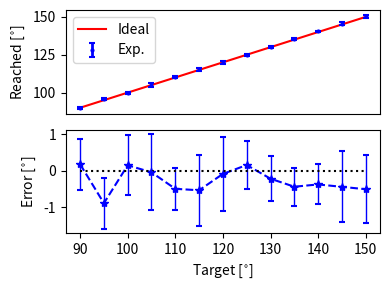

Python code for this plot:
import matplotlib.pyplot as plt
import numpy as np

x = np.array([0, 5, 10, 15, 20, 25, 30, 35, 40, 45, 50, 55, 60]) + 90
zero_degree = [-0.9, -1.08, 0.18, -0.72, 0.72, -0.18, 0.72]
five_degree = [5.22, 6.84, 4.86, 6.66, 5.4, 5.94, 6.3]
ten_degree = [9.72, 9.36, 9.18, 9.18, 10.62, 9.36, 11.52]
fifteen_degree = [15.48, 16.38, 13.14, 14.4, 15.12, 16.2, 14.58]
twenty = [19.44, 20.7, 21.06, 21.24, 19.98, 20.7, 20.34]
twentyfive_degree = [26.28, 23.58, 25.92, 25.02, 25.92, 26.82, 25.2]
thirty_degree = [30.96, 30.42, 28.62, 29.52, 28.8, 31.32, 30.96]
thirtyfive_degree = [36, 35.46, 34.2, 34.02, 34.56, 34.56, 35.1]
forty = [40.86, 40.68, 40.86, 39.96, 39.06, 39.78, 40.32]
fortyfive_degree = [44.82, 45.36, 46.26, 45.72, 45.54, 45.72, 44.64]
fifty_degree = [50.04, 50.22, 49.68, 50.76, 50.4, 50.04, 51.48]
fiftyfive_degree = [54.72, 54.72, 56.16, 54.9, 54.18, 56.7, 56.7]
sixty_degree = [60.84, 60.66, 59.58, 60.3, 60.3, 62.46, 59.4]

y = np.array([np.mean(zero_degree), np.mean(five_degree), np.mean(ten_degree),
              np.mean(fifteen_degree), np.mean(twenty), np.mean(twentyfive_degree),
              np.mean(thirty_degree), np.mean(thirtyfive_degree), np.mean(forty),
              np.mean(fortyfive_degree), np.mean(fifty_degree), np.mean(fiftyfive_degree),
              np.mean(sixty_degree)]) + 90

std_dev = np.array([np.std(zero_degree), np.std(five_degree), np.std(ten_degree),
                    np.std(fifteen_degree), np.std(twenty), np.std(twentyfive_degree),
                    np.std(thirty_degree), np.std(thirtyfive_degree), np.std(forty),
                    np.std(fortyfive_degree), np.std(fifty_degree), np.std(fiftyfive_degree),
                    np.std(sixty_degree)])

error = x - y

fig = plt.figure(figsize=(4, 3))
ax1 = plt.subplot(211)
ax1.plot(x, x, 'r', label='Ideal')
ax1.errorbar(x, y, std_dev, marker='o', ecolor='b', color='b',
             elinewidth=2, capsize=2, capthick=1.5,
             linestyle='', markersize=2, label='Exp.')
ax1.legend()
ax1.set_ylabel(r'Reached [$^{\circ}$]')
ax1.get_xaxis().set_visible(False)

ax2 = plt.subplot(212, sharex=ax1)
ax2.plot(x, x-y, 'b--*')
ax2.errorbar(x, x-y, std_dev, marker='o', ecolor='b', color='b',
             elinewidth=1, capsize=2, capthick=1.5,
             linestyle='', markersize=2, label='Exp.')
ax2.plot(x, np.zeros(np.shape(error)), 'k:')
ax2.set_ylabel(r'Error [$^{\circ}$]')
ax2.set_xlabel(r'Target [$^{\circ}$]')
plt.tight_layout()
plt.savefig("temp.pdf")
plt.show()
